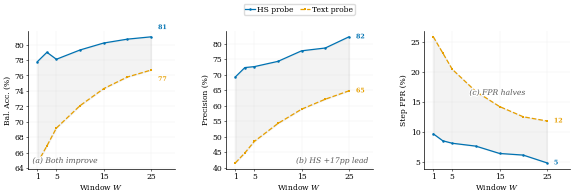

This figure's Python source: (Note: this script raises an exception after producing the figure.)
#!/usr/bin/env python3
"""Generate window ablation figure (Figure 4).

3-panel line plot: Balanced Accuracy, Precision, Step-level FPR
comparing HS probe vs Text probe on R1-8B across W=1,3,5,10,15,20,25.

Data source: appendix tables tab:window_full (HS) and tab:text_window (Text).
Output: docs/paper/figures/fig2_temporal_improvement.{pdf,png}
"""

import matplotlib
matplotlib.use("Agg")
import matplotlib.pyplot as plt
import matplotlib.patheffects as pe
import numpy as np

# ── Unified rcParams ──────────────────────────────────────────────
plt.rcParams.update({
    'font.family': 'serif',
    'font.serif': ['DejaVu Serif', 'Times New Roman', 'Times'],
    'mathtext.fontset': 'dejavuserif',
    'font.size': 8,
    'axes.titlesize': 8,
    'axes.labelsize': 7,
    'xtick.labelsize': 5.5,
    'ytick.labelsize': 5.5,
    'legend.fontsize': 6,
    'figure.dpi': 300,
    'savefig.dpi': 300,
    'savefig.bbox': 'tight',
    'savefig.pad_inches': 0.04,
    'axes.spines.top': False,
    'axes.spines.right': False,
    'axes.linewidth': 0.5,
    'pdf.fonttype': 42,
    'ps.fonttype': 42,
    'lines.linewidth': 1.0,
})

# ── Data ──────────────────────────────────────────────────────────
WINDOWS = [1, 3, 5, 10, 15, 20, 25]

HS_BAL_ACC   = [77.8, 79.0, 78.1, 79.3, 80.2, 80.7, 81.0]
HS_PRECISION = [69.3, 72.3, 72.6, 74.3, 77.7, 78.6, 82.2]
HS_FPR       = [9.65, 8.50, 8.09, 7.61, 6.39, 6.12, 4.83]

TEXT_BAL_ACC   = [64.7, 66.9, 69.2, 72.1, 74.3, 75.8, 76.7]
TEXT_PRECISION = [41.6, 44.8, 48.5, 54.3, 58.9, 62.1, 64.8]
TEXT_FPR       = [25.8, 23.1, 20.4, 16.7, 14.2, 12.5, 11.8]

# ── Panel config ──────────────────────────────────────────────────
# subtitle_pos: (x, y, va, ha) in axes coords -- placed where data is sparse
PANELS = [
    {
        "ylabel": "Bal. Acc. (%)",
        "hs": HS_BAL_ACC,
        "text": TEXT_BAL_ACC,
        "subtitle": "(a) Both improve",
        "subtitle_pos": (0.03, 0.03, "bottom", "left"),  # bottom-left (data sparse)
    },
    {
        "ylabel": "Precision (%)",
        "hs": HS_PRECISION,
        "text": TEXT_PRECISION,
        "subtitle": "(b) HS +17pp lead",
        "subtitle_pos": (0.97, 0.03, "bottom", "right"),  # bottom-right
    },
    {
        "ylabel": "Step FPR (%)",
        "hs": HS_FPR,
        "text": TEXT_FPR,
        "subtitle": "(c) FPR halves",
        "subtitle_pos": (0.5, 0.55, "center", "center"),  # center, between curves
    },
]

C_HS   = "#0072B2"
C_TEXT = "#E69F00"

# ── Figure ────────────────────────────────────────────────────────
fig, axes = plt.subplots(1, 3, figsize=(7.0, 1.8), sharey=False)
plt.subplots_adjust(wspace=0.35)

XTICK_SHOW = [1, 5, 15, 25]

for idx, (ax, panel) in enumerate(zip(axes, PANELS)):
    hs_data = panel["hs"]
    text_data = panel["text"]

    # Fill between to show HS-Text gap
    ax.fill_between(WINDOWS, hs_data, text_data,
                    alpha=0.07, color="#555555", zorder=1, label="_nolegend_")

    # Lines -- HS solid blue, Text dashed orange
    ax.plot(WINDOWS, hs_data, "-o", color=C_HS, linewidth=0.9, markersize=1.8,
            markeredgewidth=0, zorder=3, label="HS probe")
    ax.plot(WINDOWS, text_data, "--s", color=C_TEXT, linewidth=0.9, markersize=1.8,
            markeredgewidth=0, markerfacecolor=C_TEXT, zorder=3, label="Text probe")

    ax.set_xlabel("Window $W$", fontsize=5.5, labelpad=1)
    ax.set_ylabel(panel["ylabel"], fontsize=5.5, labelpad=2)

    # Insight subtitle inside plot at data-sparse location
    sx, sy, sva, sha = panel["subtitle_pos"]
    t = ax.text(sx, sy, panel["subtitle"],
                transform=ax.transAxes, fontsize=5.5,
                va=sva, ha=sha, fontstyle="italic",
                color="0.35")
    t.set_path_effects([pe.withStroke(linewidth=1.5, foreground="white")])

    # X-axis: reduced ticks, extend xlim for endpoint labels
    ax.set_xticks(XTICK_SHOW)
    ax.set_xticklabels([str(w) for w in XTICK_SHOW])
    ax.set_xlim(-1, 30)

    ax.grid(True, alpha=0.18, linewidth=0.3)
    ax.tick_params(axis="both", which="both", length=1.5, width=0.4, pad=1)

    # Direct label endpoints
    hs_end = hs_data[-1]
    text_end = text_data[-1]

    # Vertical offset for close values
    gap = abs(hs_end - text_end)
    if gap < 6:
        hs_va_offset = 1.2
        text_va_offset = -1.2
    else:
        hs_va_offset = 0
        text_va_offset = 0

    t1 = ax.text(26.5, hs_end + hs_va_offset,
                 f"{hs_end:.0f}",
                 fontsize=4.5, color=C_HS, va="center", ha="left", weight="bold")
    t1.set_path_effects([pe.withStroke(linewidth=1.2, foreground="white")])
    t2 = ax.text(26.5, text_end + text_va_offset,
                 f"{text_end:.0f}",
                 fontsize=4.5, color=C_TEXT, va="center", ha="left", weight="bold")
    t2.set_path_effects([pe.withStroke(linewidth=1.2, foreground="white")])

# Compact legend on center panel
handles = axes[1].get_legend_handles_labels()[0]
axes[1].legend(
    [handles[0], handles[1]], ["HS probe", "Text probe"],
    fontsize=5.5, framealpha=0.9, edgecolor="0.85",
    loc="upper center", bbox_to_anchor=(0.5, 1.22),
    borderpad=0.2, ncol=2, columnspacing=0.8,
    handlelength=1.3, handletextpad=0.3,
)

# ── Save ──────────────────────────────────────────────────────────
import os
base = os.path.dirname(os.path.dirname(os.path.abspath(__file__)))
out_dir = os.path.join(base, "docs", "paper", "figures")
os.makedirs(out_dir, exist_ok=True)

out_pdf = os.path.join(out_dir, "fig2_temporal_improvement.pdf")
out_png = out_pdf.replace(".pdf", ".png")
fig.savefig(out_pdf, bbox_inches="tight", dpi=300)
fig.savefig(out_png, bbox_inches="tight", dpi=300)
print(f"Saved: {out_pdf}")
print(f"Saved: {out_png}")
